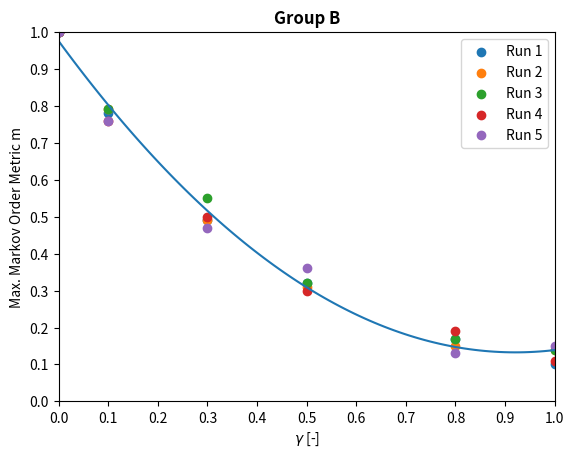
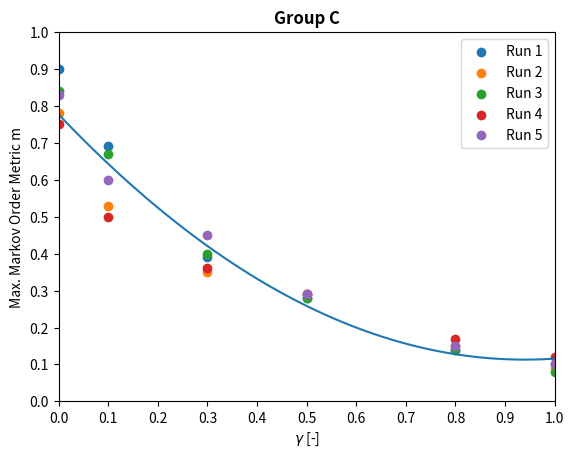

Reproduce these figures in Python, in order.
from matplotlib import pyplot as plt
import numpy as np

## Group B runs:
gamma = [0, 0.1, 0.3, 0.5, 0.8, 1]
m_1 = [1, 0.78, 0.49, 0.32, 0.17, 0.1]
m_2 = [1, 0.79, 0.49, 0.31, 0.15, 0.14]
m_3 = [1, 0.79, 0.55, 0.32, 0.17, 0.14]
m_4 = [1, 0.76, 0.5, 0.3, 0.19, 0.11]
m_5 = [1, 0.76, 0.47, 0.36, 0.13, 0.15]
plt.scatter(gamma, m_1, label='Run 1')
plt.scatter(gamma, m_2, label='Run 2')
plt.scatter(gamma, m_3, label='Run 3')
plt.scatter(gamma, m_4, label='Run 4')
plt.scatter(gamma, m_5, label='Run 5')
### Fit trendline:
coefficients = np.polyfit(gamma + gamma + gamma + gamma + gamma, m_1 + m_2 + m_3 + m_4 + m_5, 2)
line = np.poly1d(coefficients)
plt.plot(np.linspace(0, 1, 100), line(np.linspace(0, 1, 100)))
plt.xlim(0, 1)
plt.ylim(0, 1)
plt.xticks(np.arange(0, 1.1, 0.1))
plt.yticks(np.arange(0, 1.1, 0.1))
plt.xlabel(r'$\gamma$ [-]')
plt.ylabel('Max. Markov Order Metric m')
plt.title('Group B', weight='semibold')
plt.legend()
plt.savefig(r'D:\AESB\AESB3\BEP\Figures\04 - Results\Synthetic Sequences\Group B\Gamma vs m.png', bbox_inches='tight')
plt.close()

## Group C runs:
gamma = [0, 0.1, 0.3, 0.5, 0.8, 1]
m_1 = [0.9, 0.69, 0.39, 0.28, 0.14, 0.1]
m_2 = [0.78, 0.53, 0.35, 0.29, 0.15, 0.09]
m_3 = [0.84, 0.67, 0.4, 0.28, 0.14, 0.08]
m_4 = [0.75, 0.5, 0.36, 0.29, 0.17, 0.12]
m_5 = [0.83, 0.6, 0.45, 0.29, 0.15, 0.1]
plt.scatter(gamma, m_1, label='Run 1')
plt.scatter(gamma, m_2, label='Run 2')
plt.scatter(gamma, m_3, label='Run 3')
plt.scatter(gamma, m_4, label='Run 4')
plt.scatter(gamma, m_5, label='Run 5')
### Fit trendline:
coefficients = np.polyfit(gamma + gamma + gamma + gamma + gamma, m_1 + m_2 + m_3 + m_4 + m_5, 2)
line = np.poly1d(coefficients)
plt.plot(np.linspace(0, 1, 100), line(np.linspace(0, 1, 100)))
plt.xlim(0, 1)
plt.ylim(0, 1)
plt.xticks(np.arange(0, 1.1, 0.1))
plt.yticks(np.arange(0, 1.1, 0.1))
plt.xlabel(r'$\gamma$ [-]')
plt.ylabel('Max. Markov Order Metric m')
plt.title('Group C', weight='semibold')
plt.legend()
plt.savefig(r'D:\AESB\AESB3\BEP\Figures\04 - Results\Synthetic Sequences\Group C\Gamma vs m.png', bbox_inches='tight')
plt.close()


# Group D:
psi = [0.5, 0.7, 0.8, 0.9, 1]
m_1 = [0.48, 0.41, 0.53, 0.48, 0.52]
